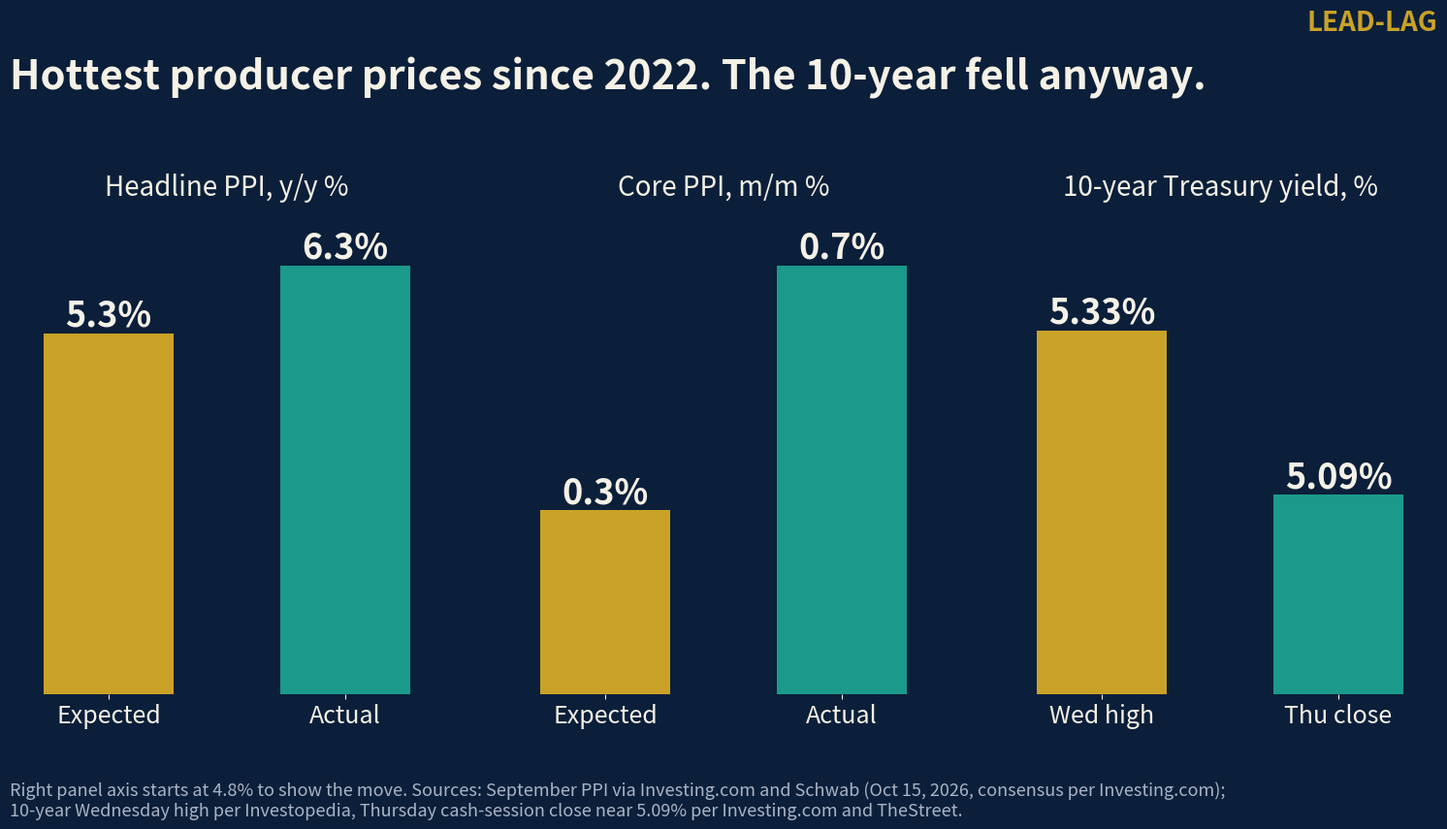

Source code (Python):
import matplotlib; matplotlib.use('Agg')
import matplotlib.pyplot as plt
NAVY='#0B1F3A';GOLD='#C9A227';TEAL='#1B998B';W='#F5F1E6'
fig=plt.figure(figsize=(16,9),dpi=100,facecolor=NAVY)
fig.text(0.05,0.93,'Hottest producer prices since 2022. The 10-year fell anyway.',color=W,fontsize=30,fontweight='bold',va='top')
fig.text(0.97,0.985,'LEAD-LAG',color=GOLD,fontsize=20,fontweight='bold',ha='right',va='top')
specs=[([0.06,0.20,0.26,0.55],'Headline PPI, y/y %',['Expected','Actual'],[5.3,6.3],'{:.1f}%'),
       ([0.38,0.20,0.26,0.55],'Core PPI, m/m %',['Expected','Actual'],[0.3,0.7],'{:.1f}%'),
       ([0.70,0.20,0.26,0.55],'10-year Treasury yield, %',['Wed high','Thu close'],[5.33,5.09],'{:.2f}%')]
for i,(pos,t,labs,vals,fmt) in enumerate(specs):
    ax=fig.add_axes(pos);ax.set_facecolor(NAVY)
    cols=[GOLD,TEAL]
    b=ax.bar(labs,vals,color=cols,width=0.55)
    ax.set_ylim(0 if i<2 else 4.8,max(vals)*1.12 if i<2 else 5.5)
    for r,v in zip(b,vals): ax.text(r.get_x()+r.get_width()/2,v,fmt.format(v),ha='center',va='bottom',color=W,fontsize=26,fontweight='bold')
    ax.set_title(t,color=W,fontsize=20,pad=14)
    ax.tick_params(colors=W,labelsize=18);ax.set_yticks([])
    for s in ax.spines.values(): s.set_visible(False)
fig.text(0.05,0.10,'Right panel axis starts at 4.8% to show the move. Sources: September PPI via Investing.com and Schwab (Oct 15, 2026, consensus per Investing.com);\n10-year Wednesday high per Investopedia, Thursday cash-session close near 5.09% per Investing.com and TheStreet.',color='#A9B4C6',fontsize=13,va='top')
fig.savefig('ppi_vs_10y.png',facecolor=NAVY)
